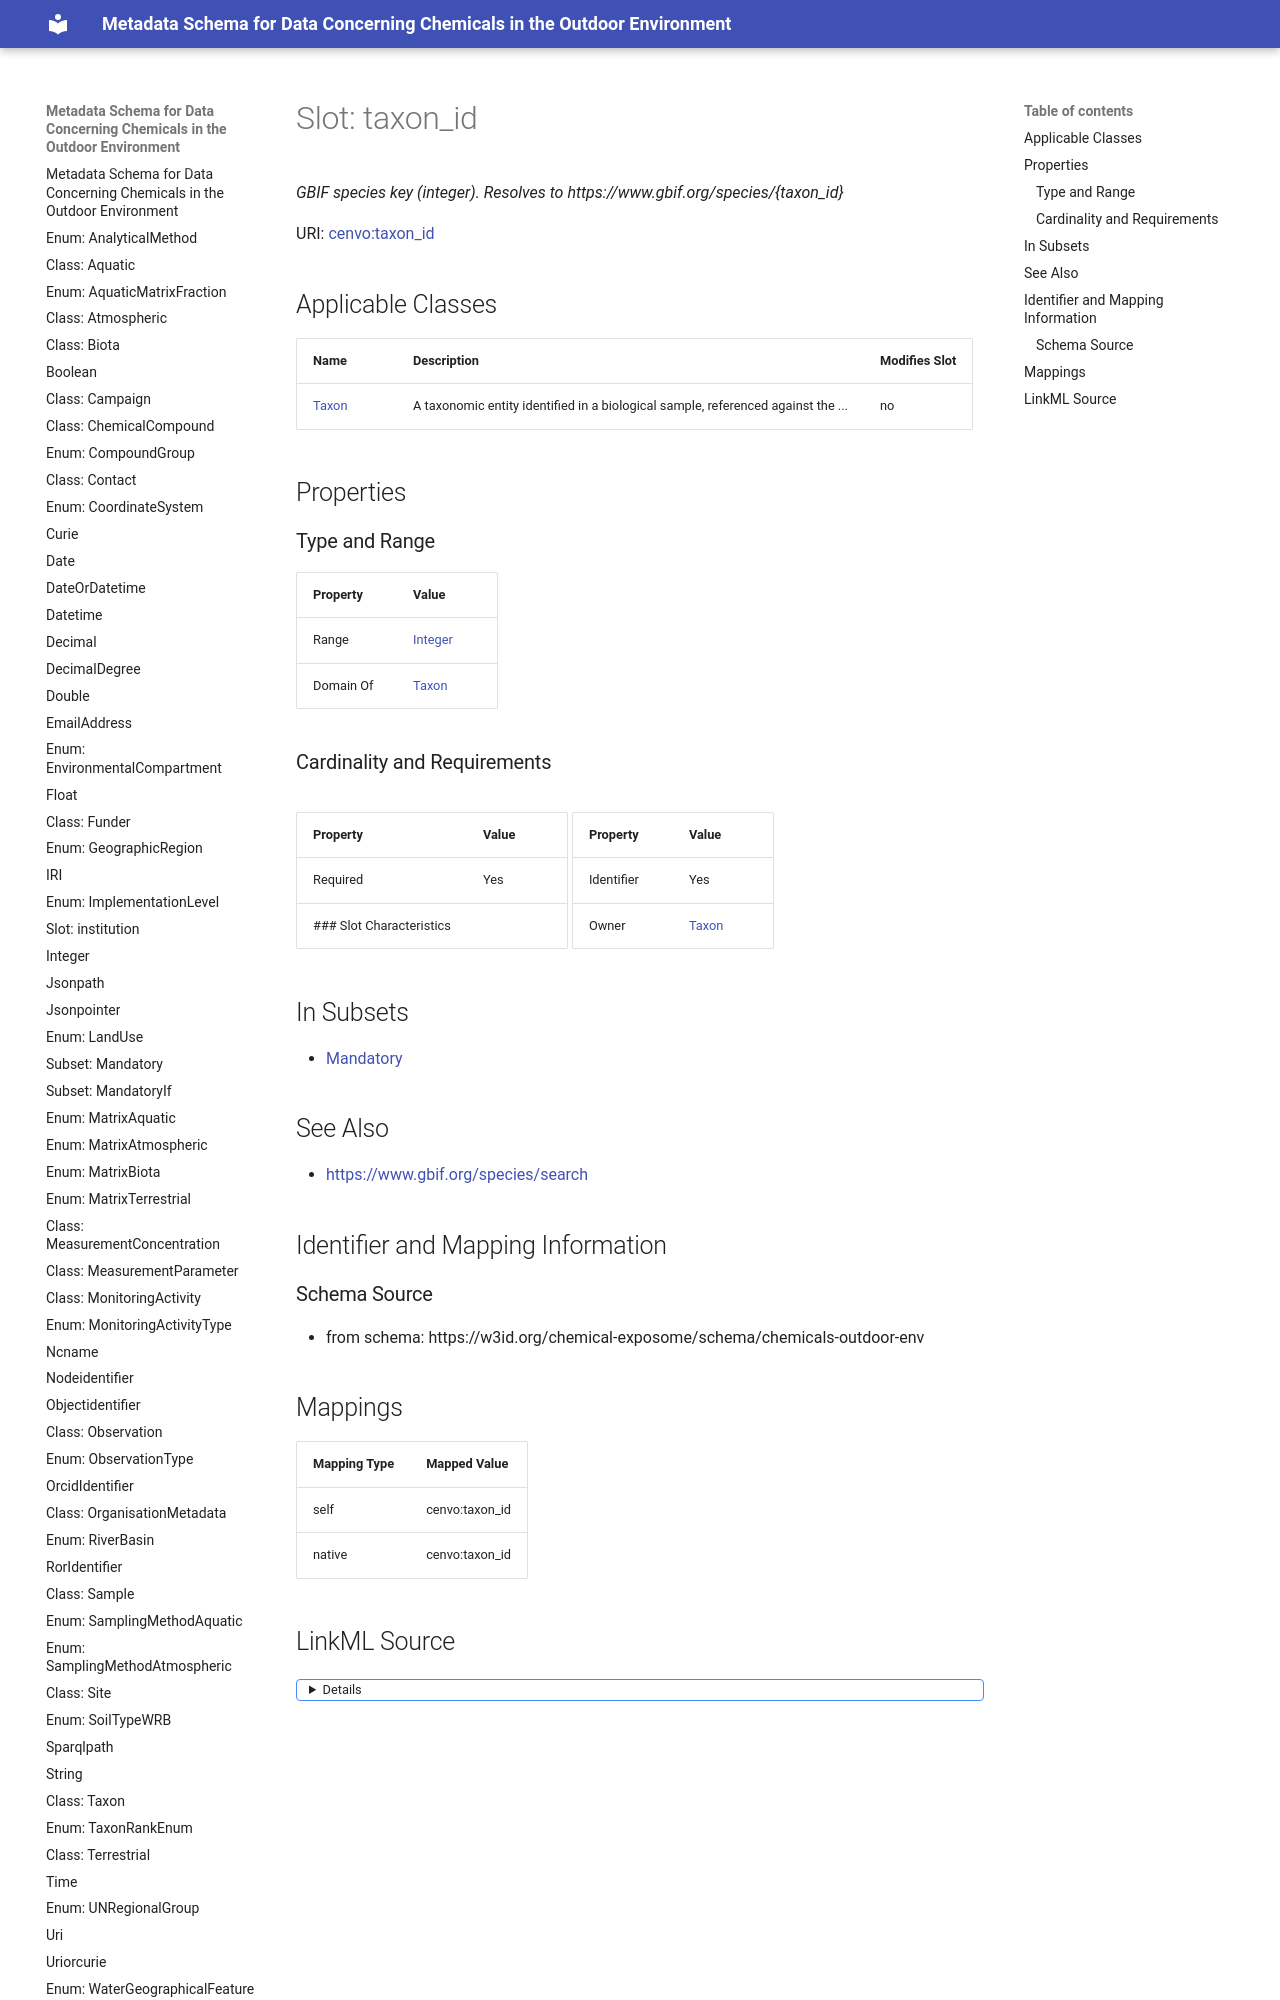

repository: eu-parc/schema_chemicalsOutdoorEnvironment · page: taxon_id/index.html · generator: mkdocs

---
search:
  boost: 5.0
---

# Slot: taxon_id 


_GBIF species key (integer). Resolves to https://www.gbif.org/species/{taxon_id}_



<div data-search-exclude markdown="1">



URI: [cenvo:taxon_id](https://w3id.org/chemical-exposome/terms/taxon_id)
<!-- no inheritance hierarchy -->





## Applicable Classes

| Name | Description | Modifies Slot |
| --- | --- | --- |
| [Taxon](Taxon.md) | A taxonomic entity identified in a biological sample, referenced against the ... |  no  |






## Properties

### Type and Range

| Property | Value |
| --- | --- |
| Range | [Integer](Integer.md) |
| Domain Of | [Taxon](Taxon.md) |
